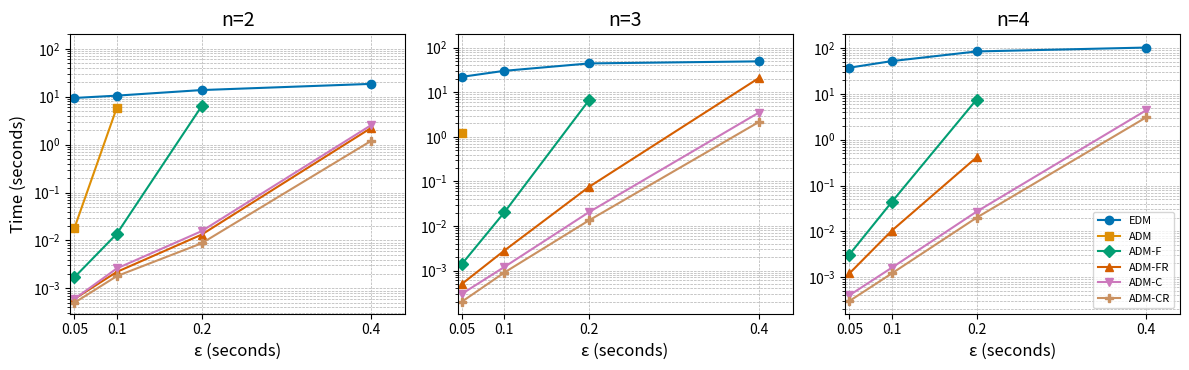

Reproduce this figure in Python.
import matplotlib.pyplot as plt
import seaborn as sns
import numpy as np

sns.set_palette("colorblind")

# Data extracted from the table
eps_values = [0.05, 0.1, 0.2, 0.4]
# eps_values = [1, 2, 4, 8]
# n_values = [2]
n_values = [2, 3, 4]
methods = ['EDM', 'ADM', 'ADM-F', 'ADM-FR', 'ADM-C', 'ADM-CR']
markers = ['o', 's', 'D', '^', 'v', 'P']  # Different shapes for each method

data = {
    2: {
        'EDM': [9.3985,10.5139,13.7389,18.4945],
        'ADM': [0.0180,5.8773,'oot','oot'],
        'ADM-F': [0.0017,0.0137,6.2907,'oot'],
        'ADM-FR': [0.0006,0.0022,0.0132,2.2280],
        'ADM-C': [0.0006,0.0026,0.0156,2.5440],
        'ADM-CR': [0.0005,0.0018,0.0087,1.1977],
    },
    3: {
        'EDM': [22.2457,30.3284,44.4894,49.5030],
        'ADM': [1.2092,'oot','oot','oot'],
        'ADM-F': [0.0014,0.0201,6.6749,'oot'],
        'ADM-FR': [0.0005,0.0028,0.0755,20.7458],
        'ADM-C': [0.0003,0.0012,0.0205,3.4808],
        'ADM-CR': [0.0002,0.0009,0.0134,2.1409],
    },
    4: {
        'EDM': [37.4117,52.0112,84.5577,102.8766],
        'ADM': ['oot','oot','oot','oot'],
        'ADM-F': [0.0031,0.0436,7.5063,'oot'],
        'ADM-FR': [0.0012,0.0103,0.4119,'oot'],
        'ADM-C': [0.0004,0.0016,0.0268,4.3823],
        'ADM-CR': [0.0003,0.0012,0.0198,3.0741],
    }
}

speedups = {
    2: {
        'ADM-F/ADM-C': [2.73, 5.27, 403.67, '-'],
        'ADM-C/ADM-CR': [1.24, 1.47, 1.79, 2.12],
        'EDM/ADM-CR': [18229, 5909, 1576, 15],
    },
    3: {
        'ADM-F/ADM-C': [4.83, 16.67, 324.86, '-'],
        'ADM-C/ADM-CR': [1.19, 1.41, 1.63, '-'],
        'EDM/ADM-CR': [93558, 35422, 3328, 23],

    },
    4: {
        'ADM-F/ADM-C': [8.71, 27.82, 280.25, '-'],
        'ADM-C/ADM-CR': [1.14, 1.28, 1.35, 1.43],
        'EDM/ADM-CR': [118471, 42383, 4273, 33],
    }
}

# Function to plot the data
def plot_data(n, data, ax):
    for method, marker in zip(methods, markers):
        y_values = data[n][method]
        y_values = [float(y) if y != 'oot' else np.nan for y in y_values]  # Convert 'oot' to NaN for plotting
        ax.plot(eps_values, y_values, label=method, marker=marker, linestyle='-')

    # # Add vertical lines for each epsilon value
    # for eps in eps_values:
    #     ax.axvline(x=eps, color='black', linestyle='-', linewidth=1)
    #     spd = f'Speedups:\nADM-F/ADM-C:{speedups[n]["ADM-F/ADM-C"][eps_values.index(eps)]}\nADM-C/ADM-CR:{speedups[n]["ADM-C/ADM-CR"][eps_values.index(eps)]}\nEDM/ADM-CR: {speedups[n]["EDM/ADM-CR"][eps_values.index(eps)]}'
    #     ax.text(eps+0.0025, 10000, spd, rotation=0, fontsize=10, verticalalignment='top')

    ax.set_xlabel('ε (seconds)', fontsize=12)  # Adjust the font size as needed
    if (n == 2):
        ax.set_ylabel('Time (seconds)', fontsize=12)   # Adjust the font size as needed
    ax.set_title(f'n={n}', fontsize=14)  # Adjust the font size as needed
    # ax.set_xscale('log')
    ax.set_yscale('log')
    ax.set_ylim(bottom=0, top=2e2)  # Adjust these values as needed
    ax.set_xlim(left=min(eps_values) * 0.9, right=max(eps_values) * 1.1)
    ax.set_xticks(eps_values)
    ax.set_xticklabels(eps_values)
    # ax.legend(fontsize=12, loc='lower right')  # Adjust the font size of the legend
    ax.grid(True, which='both', linestyle='--', linewidth=0.5)


# Create a single figure with multiple subplots arranged in a grid
fig, axes = plt.subplots(1, len(n_values), figsize=(12, 4))  # Adjust the figsize as needed and specify the number of columns

# Collect handles and labels for the legend
handles, labels = [], []

# Plot data for each n value
for i, n in enumerate(n_values):
    ax = axes[i]  # Get the current axis for the subplot
    plot_data(n, data, ax)  # Plot data on the current subplot
    if i == 0:
        handles, labels = ax.get_legend_handles_labels()  # Collect handles and labels from the first subplot

# Create a single legend
# Add the legend to the rightmost subplot
axes[-1].legend(handles, labels, loc='lower right', fontsize=8)

plt.tight_layout(rect=[0, 0, 1, 0.95])  # Adjust subplot parameters to give specified padding and room for the legend
plt.show()
